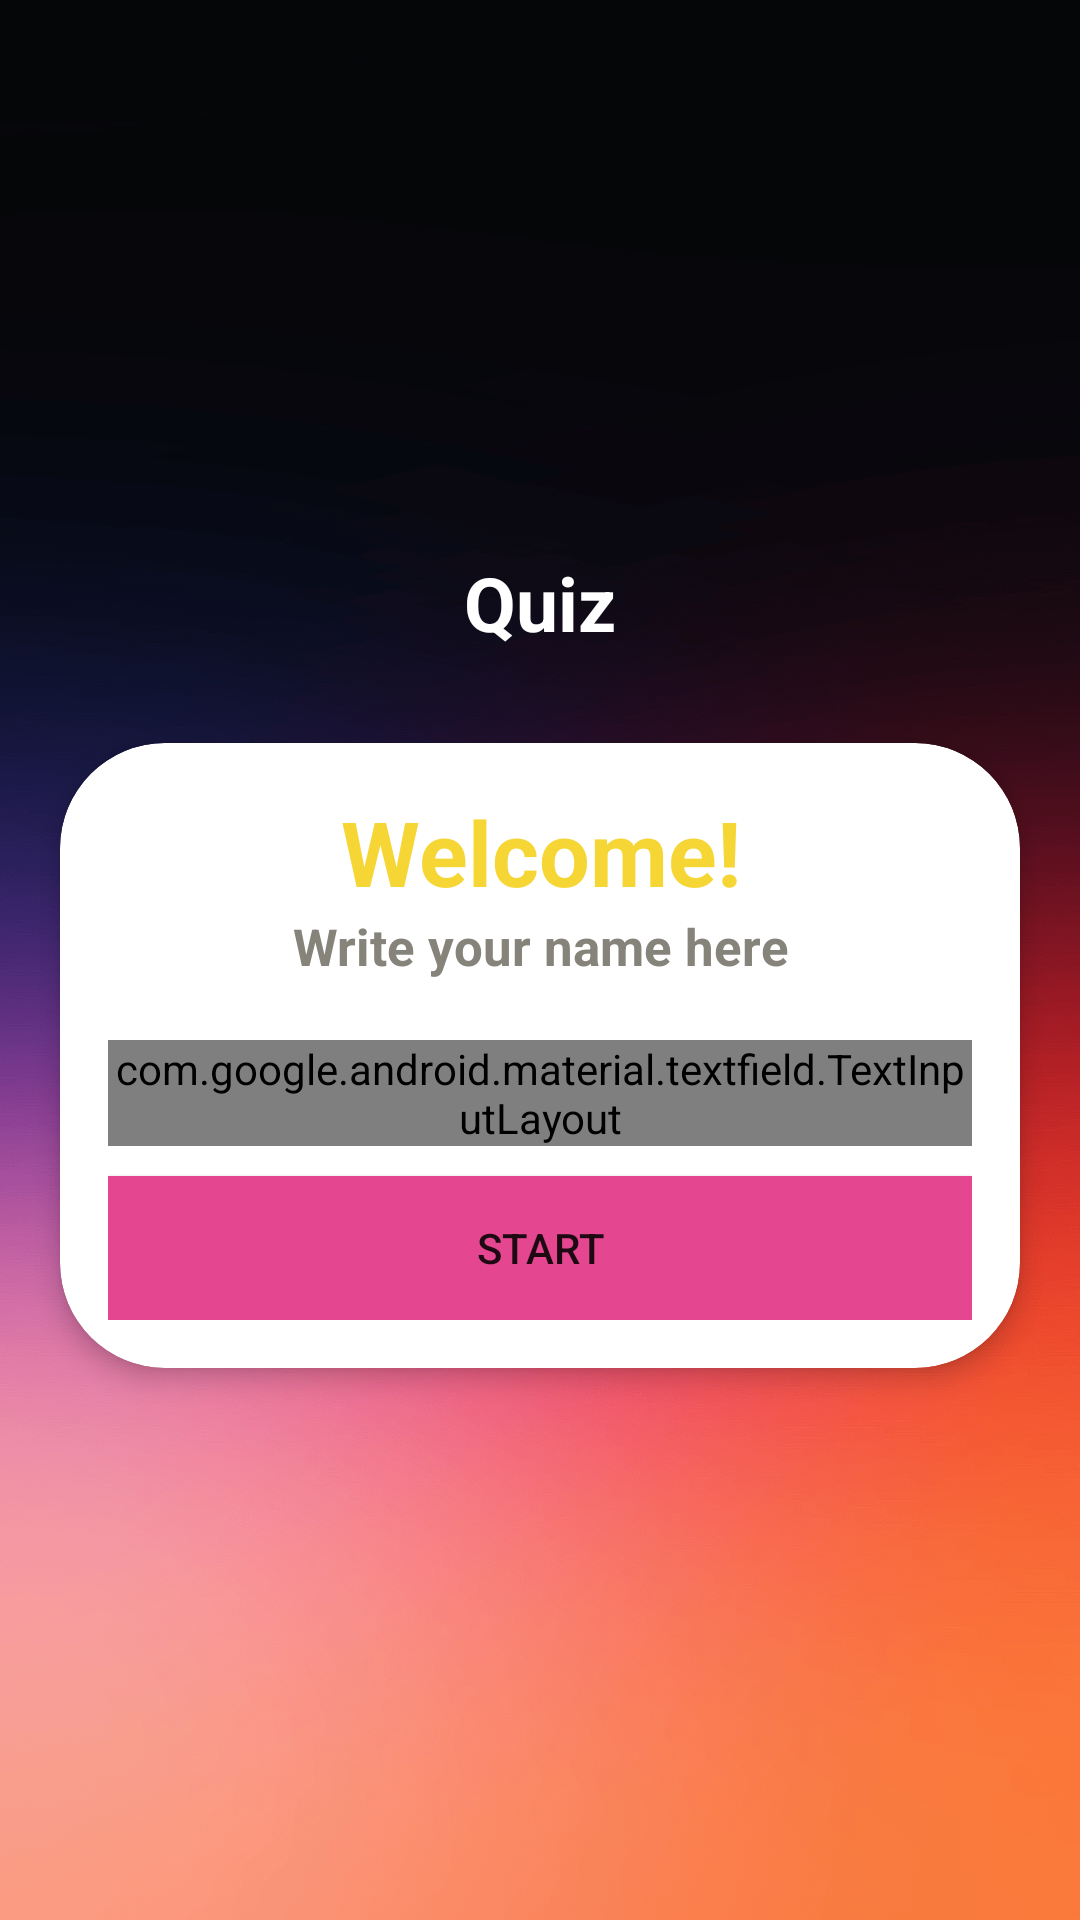

Produce the Android XML layout that renders to this screen, including the resource entries it uses.
<!-- AndroidManifest.xml: activity theme NoActionBarTheme -->
<!-- res/layout/activity_main.xml -->
<?xml version="1.0" encoding="utf-8"?>
<LinearLayout
    xmlns:android="http://schemas.android.com/apk/res/android"
    xmlns:app="http://schemas.android.com/apk/res-auto"
    xmlns:tools="http://schemas.android.com/tools"
    android:layout_width="match_parent"
    android:layout_height="match_parent"
    android:gravity="center"
    android:orientation="vertical"
    tools:context=".MainActivity"
    android:background="@drawable/background_main">

    <TextView
        android:id="@+id/tv_app_name"
        android:layout_width="match_parent"
        android:layout_height="wrap_content"
        android:text="@string/head_text"
        android:layout_marginBottom="30dp"
        android:textSize="25sp"
        android:gravity="center"
        android:textColor="@android:color/white"
        android:textStyle="bold"/>
    <androidx.cardview.widget.CardView
        android:layout_width="match_parent"
        android:layout_height="wrap_content"
        android:layout_marginStart="20dp"
        android:layout_marginEnd="20dp"
        android:background="@android:color/white"
        app:cardCornerRadius="35dp"
        app:cardElevation="5dp">

        <LinearLayout
            android:layout_width="match_parent"
            android:layout_height="wrap_content"
            android:orientation="vertical"
            android:padding="16dp">
            <TextView
                android:layout_width="match_parent"
                android:layout_height="wrap_content"
                android:gravity="center"
                android:textColor="#F6D634"
                android:textStyle="bold"
                android:text="@string/welcome_text"
                android:textSize="30sp"/>
            <TextView
                android:layout_width="match_parent"
                android:layout_height="wrap_content"
                android:gravity="center"
                android:textColor="#85837A"
                android:textStyle="bold"
                android:text="@string/enterName_text"
                android:textSize="17sp"/>

            <com.google.android.material.textfield.TextInputLayout
                android:layout_height="match_parent"
                android:layout_width="wrap_content"
                android:layout_marginTop="20dp"
                style="@style/Widget.MaterialComponents.TextInputLayout.OutlinedBox">

                <androidx.appcompat.widget.AppCompatEditText
                    android:id="@+id/et_name"
                    android:layout_width="340dp"
                    android:layout_height="wrap_content"
                    android:hint="@string/enterName_hint_text"
                    android:textColor="@android:color/holo_purple"
                    android:textColorHint="#A459AC"/>

            </com.google.android.material.textfield.TextInputLayout>
            <Button
                android:id="@+id/start_button"
                android:layout_width="match_parent"
                android:layout_height="wrap_content"
                android:background="#E44690"
                android:text="@string/startButton_text"
                android:layout_marginTop="10dp">

            </Button>
        </LinearLayout>

    </androidx.cardview.widget.CardView>

</LinearLayout>
<!-- resources referenced by this layout -->
<resources>
  <!-- drawable background_main: png bitmap (drawable, 473516 bytes) -->
  <string name="enterName_hint_text">What`s your name?</string>
  <string name="enterName_text">Write your name here</string>
  <string name="head_text">Quiz</string>
  <string name="startButton_text">START</string>
  <string name="welcome_text">Welcome!</string>
  <style name="NoActionBarTheme" parent="Theme.AppCompat.Light.NoActionBar">
          <item name="colorPrimary">@color/colorPrimary</item>
          <item name="colorPrimaryDark">@color/colorPrimaryDark</item>
          <item name="colorAccent">@color/colorAccent</item>
      </style>
  <!-- not gathered from this repository: default colours our renderer supplied (Android Studio template values) -->
  <color name="colorPrimary">#FF6200EE</color>
  <color name="colorPrimaryDark">#FF3700B3</color>
  <color name="colorAccent">#FF03DAC5</color>
</resources>
